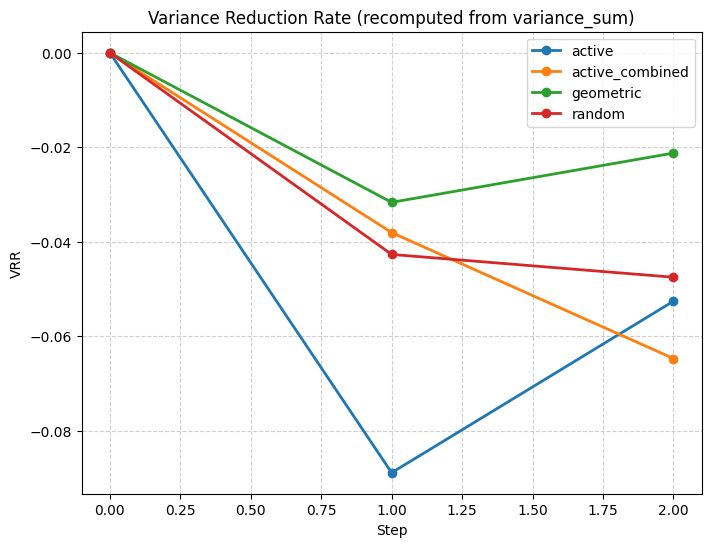

Source data for this figure (header and first rows):
step, active, active_combined, geometric, random
0, 0.0, 0.0, 0.0, 0.0
1, -0.0889, -0.03807, -0.03167, -0.04269
2, -0.05259, -0.06473, -0.02124, -0.04752
